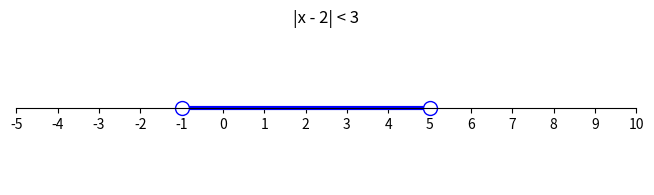
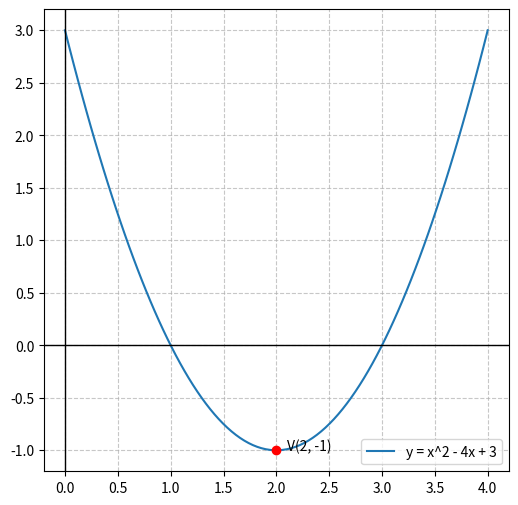
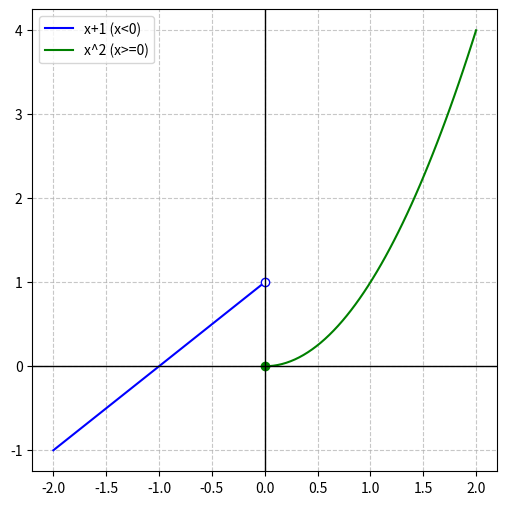
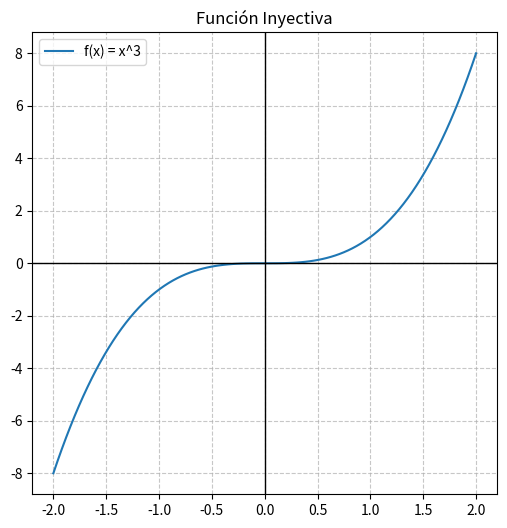
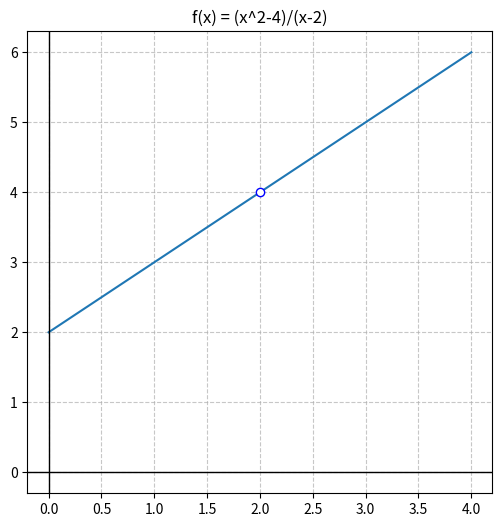
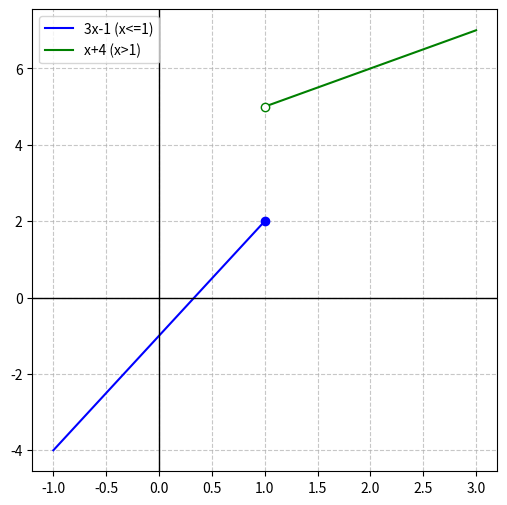
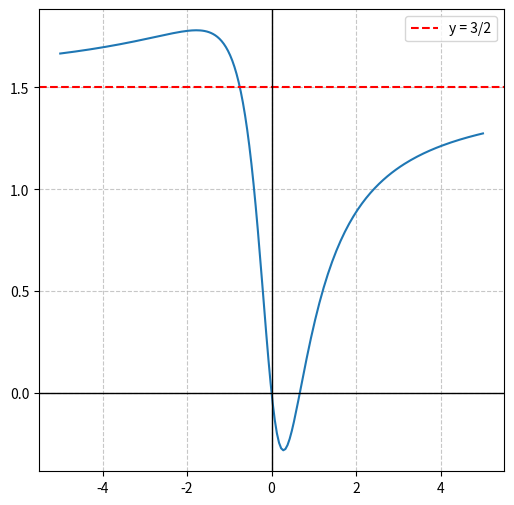
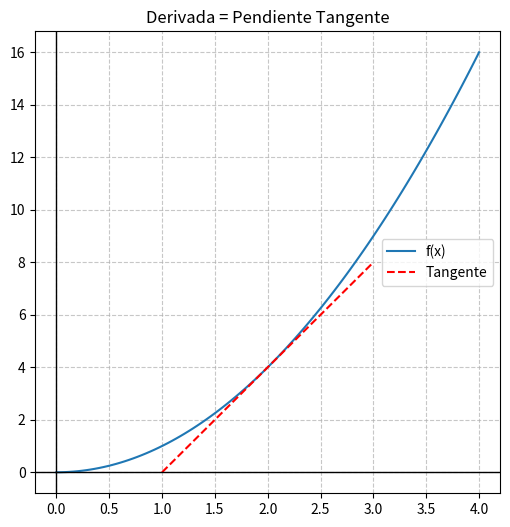
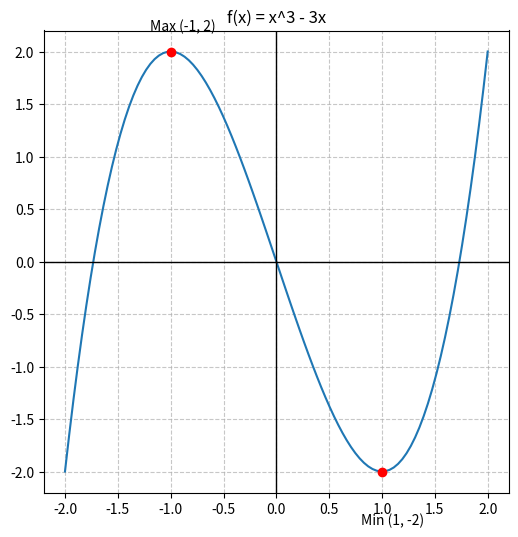
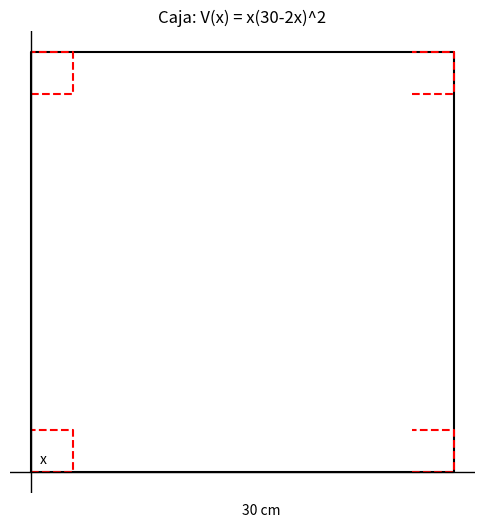

Python code for these plots, in order:

import matplotlib.pyplot as plt
import numpy as np
import os

# Output directory
OUTPUT_DIR = "imagenes temporales preguntas"
if not os.path.exists(OUTPUT_DIR):
    os.makedirs(OUTPUT_DIR)

def save_plot(filename):
    plt.grid(True, linestyle='--', alpha=0.7)
    plt.axhline(0, color='black', linewidth=1)
    plt.axvline(0, color='black', linewidth=1)
    plt.savefig(os.path.join(OUTPUT_DIR, filename), dpi=100, bbox_inches='tight')
    plt.close()

def q1_inequality():
    # Number line -1 < x < 5
    fig, ax = plt.subplots(figsize=(8, 2))
    ax.set_xlim(-5, 10)
    ax.set_ylim(-1, 1)
    ax.spines['left'].set_visible(False)
    ax.spines['right'].set_visible(False)
    ax.spines['top'].set_visible(False)
    ax.yaxis.set_visible(False)
    ax.spines['bottom'].set_position('center')
    
    # Draw line
    ax.plot([-1, 5], [0, 0], color='blue', linewidth=3)
    ax.plot([-1], [0], marker='o', markerfacecolor='white', markeredgecolor='blue', markersize=10) # Open
    ax.plot([5], [0], marker='o', markerfacecolor='white', markeredgecolor='blue', markersize=10) # Open
    
    ax.set_xticks(np.arange(-5, 11, 1))
    
    plt.title("|x - 2| < 3")
    plt.savefig(os.path.join(OUTPUT_DIR, "C21_P281_Q1_Inecuacion.png"), bbox_inches='tight')
    plt.close()

def q3_parabola():
    x = np.linspace(0, 4, 100)
    y = x**2 - 4*x + 3
    plt.figure(figsize=(6, 6))
    plt.plot(x, y, label='y = x^2 - 4x + 3')
    plt.plot(2, -1, 'ro')
    plt.text(2.1, -1, 'V(2, -1)')
    plt.legend()
    save_plot("C21_P281_Q3_Parabola.png")

def q5_piecewise():
    x1 = np.linspace(-2, 0, 50) # x < 0
    y1 = x1 + 1
    x2 = np.linspace(0, 2, 50) # x >= 0
    y2 = x2**2
    
    plt.figure(figsize=(6, 6))
    # x < 0
    plt.plot(x1, y1, 'b', label='x+1 (x<0)')
    plt.plot(0, 1, 'wo', markeredgecolor='b') # Open at x=0 for x+1
    
    # x >= 0
    plt.plot(x2, y2, 'g', label='x^2 (x>=0)')
    plt.plot(0, 0, 'go') # Closed at x=0 for x^2
    
    plt.legend()
    save_plot("C21_P281_Q5_Trozos.png")

def q6_injective():
    x = np.linspace(-2, 2, 100)
    y = x**3
    plt.figure(figsize=(6, 6))
    plt.plot(x, y, label='f(x) = x^3')
    plt.title("Función Inyectiva")
    plt.legend()
    save_plot("C21_P281_Q6_Inyectiva.png")

def q9_limit():
    x = np.linspace(0, 4, 100)
    y = x + 2
    plt.figure(figsize=(6, 6))
    plt.plot(x, y)
    plt.plot(2, 4, 'wo', markeredgecolor='b')
    plt.title("f(x) = (x^2-4)/(x-2)")
    save_plot("C21_P281_Q9_Limite.png")

def q10_lateral():
    x1 = np.linspace(-1, 1, 50)
    y1 = 3*x1 - 1
    x2 = np.linspace(1, 3, 50)
    y2 = x2 + 4
    plt.figure(figsize=(6, 6))
    plt.plot(x1, y1, 'b', label='3x-1 (x<=1)')
    plt.plot(1, 2, 'bo')
    
    plt.plot(x2, y2, 'g', label='x+4 (x>1)')
    plt.plot(1, 5, 'wo', markeredgecolor='g')
    
    plt.legend()
    save_plot("C21_P281_Q10_LimLateral.png")

def q12_asymptote():
    x = np.linspace(-5, 5, 200)
    y = (3*x**2 - 2*x) / (2*x**2 + 1)
    plt.figure(figsize=(6, 6))
    plt.plot(x, y)
    plt.axhline(1.5, color='r', linestyle='--', label='y = 3/2')
    plt.legend()
    save_plot("C21_P281_Q12_Asintota.png")

def q15_derivative_concept():
    x = np.linspace(0, 4, 100)
    y = x**2
    plt.figure(figsize=(6, 6))
    plt.plot(x, y, label='f(x)')
    # Tangent at x=2, y=4, slope=4
    t_x = np.linspace(1, 3, 100)
    t_y = 4*t_x - 4
    plt.plot(t_x, t_y, 'r--', label='Tangente')
    plt.title("Derivada = Pendiente Tangente")
    plt.legend()
    save_plot("C21_P281_Q15_DerivadaConcepto.png")

def q20_critical_points():
    x = np.linspace(-2, 2, 100)
    y = x**3 - 3*x
    plt.figure(figsize=(6, 6))
    plt.plot(x, y)
    plt.plot([-1, 1], [2, -2], 'ro')
    plt.text(-1.2, 2.2, 'Max (-1, 2)')
    plt.text(0.8, -2.5, 'Min (1, -2)')
    plt.title("f(x) = x^3 - 3x")
    save_plot("C21_P281_Q20_PuntosCriticos.png")

def q22_box():
    # Diagram of square with corners cut
    plt.figure(figsize=(6, 6))
    plt.plot([0, 10, 10, 0, 0], [0, 0, 10, 10, 0], 'k') # Outer square
    
    # Corners
    plt.plot([0, 1, 1, 0], [0, 0, 1, 1], 'r--') # BL
    plt.plot([9, 10, 10, 9], [0, 0, 1, 1], 'r--') # BR
    plt.plot([9, 10, 10, 9], [9, 9, 10, 10], 'r--') # TR
    plt.plot([0, 1, 1, 0], [9, 9, 10, 10], 'r--') # TL
    
    plt.text(0.2, 0.2, 'x')
    plt.text(5, -1, '30 cm')
    plt.axis('off')
    plt.title("Caja: V(x) = x(30-2x)^2")
    save_plot("C21_P281_Q22_Caja.png")

if __name__ == "__main__":
    q1_inequality()
    q3_parabola()
    q5_piecewise()
    q6_injective()
    q9_limit()
    q10_lateral()
    q12_asymptote()
    q15_derivative_concept()
    q20_critical_points()
    q22_box()
